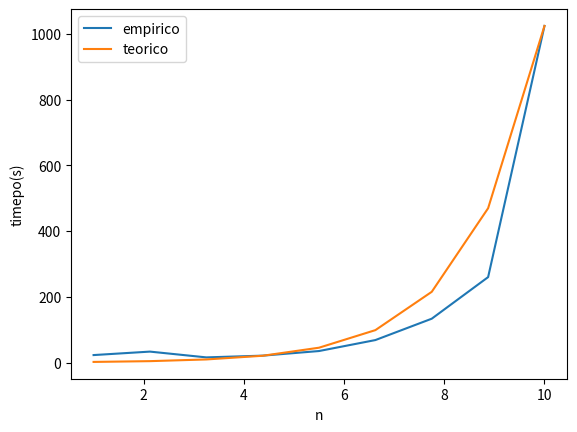
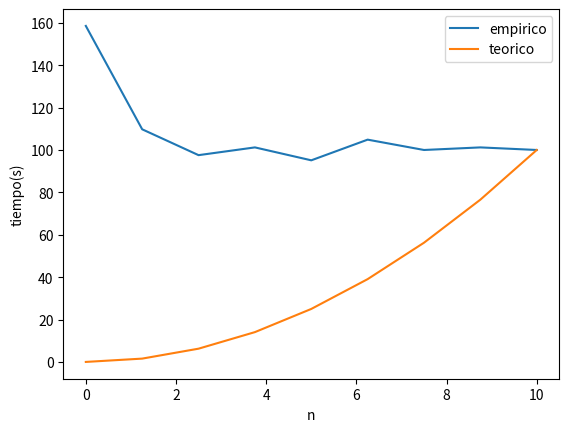

Reproduce these figures in Python, in order.
import numpy as np
import matplotlib.pyplot as plt
import time

def g(n):
    if n == 1:
        return
    
    g(n-1)
    g(n-1)
    
x =np.linspace(1,10,9)
y = []
for xi in x:
    start = time.time()
    for i in range(5):
        g(int(xi))
    end = time.time()
    y.append((end-start)/5)
    
y2 = 2**x
scale = y2[-1]/y[-1]
print(scale)

plt.plot(x, np.array(y)*scale, label = "empirico")
plt.plot(x, y2, label = "teorico")

plt.legend()
plt.xlabel("n")
plt.ylabel("timepo(s)")
plt.show()



    
def ordenacion_dos(arr):
    if len(arr) <= 1:
        return arr
    
    pivote = arr[0]
    izq = []
    der = []
    for i in range(1, len(arr)):
        if arr[i] <= pivote:
            izq.append(arr[i])
        else:
            der.append(arr[i])
    return ordenacion_dos(izq) + [pivote] + ordenacion_dos(der)
    
x =np.linspace(0,10,9)
y = []
for xi in x:
    start = time.time()
    for i in range(5):
        ordenacion_dos(x)
    end = time.time()
    y.append((end-start)/5)
    
y2 = x**2 #Teorico
scale = y2[-1]/y[-1]
print(scale)

plt.plot(x, np.array(y)*scale, label = "empirico")
plt.plot(x, y2, label = "teorico")

plt.legend()
plt.xlabel("n")
plt.ylabel("tiempo(s)")
plt.show()
